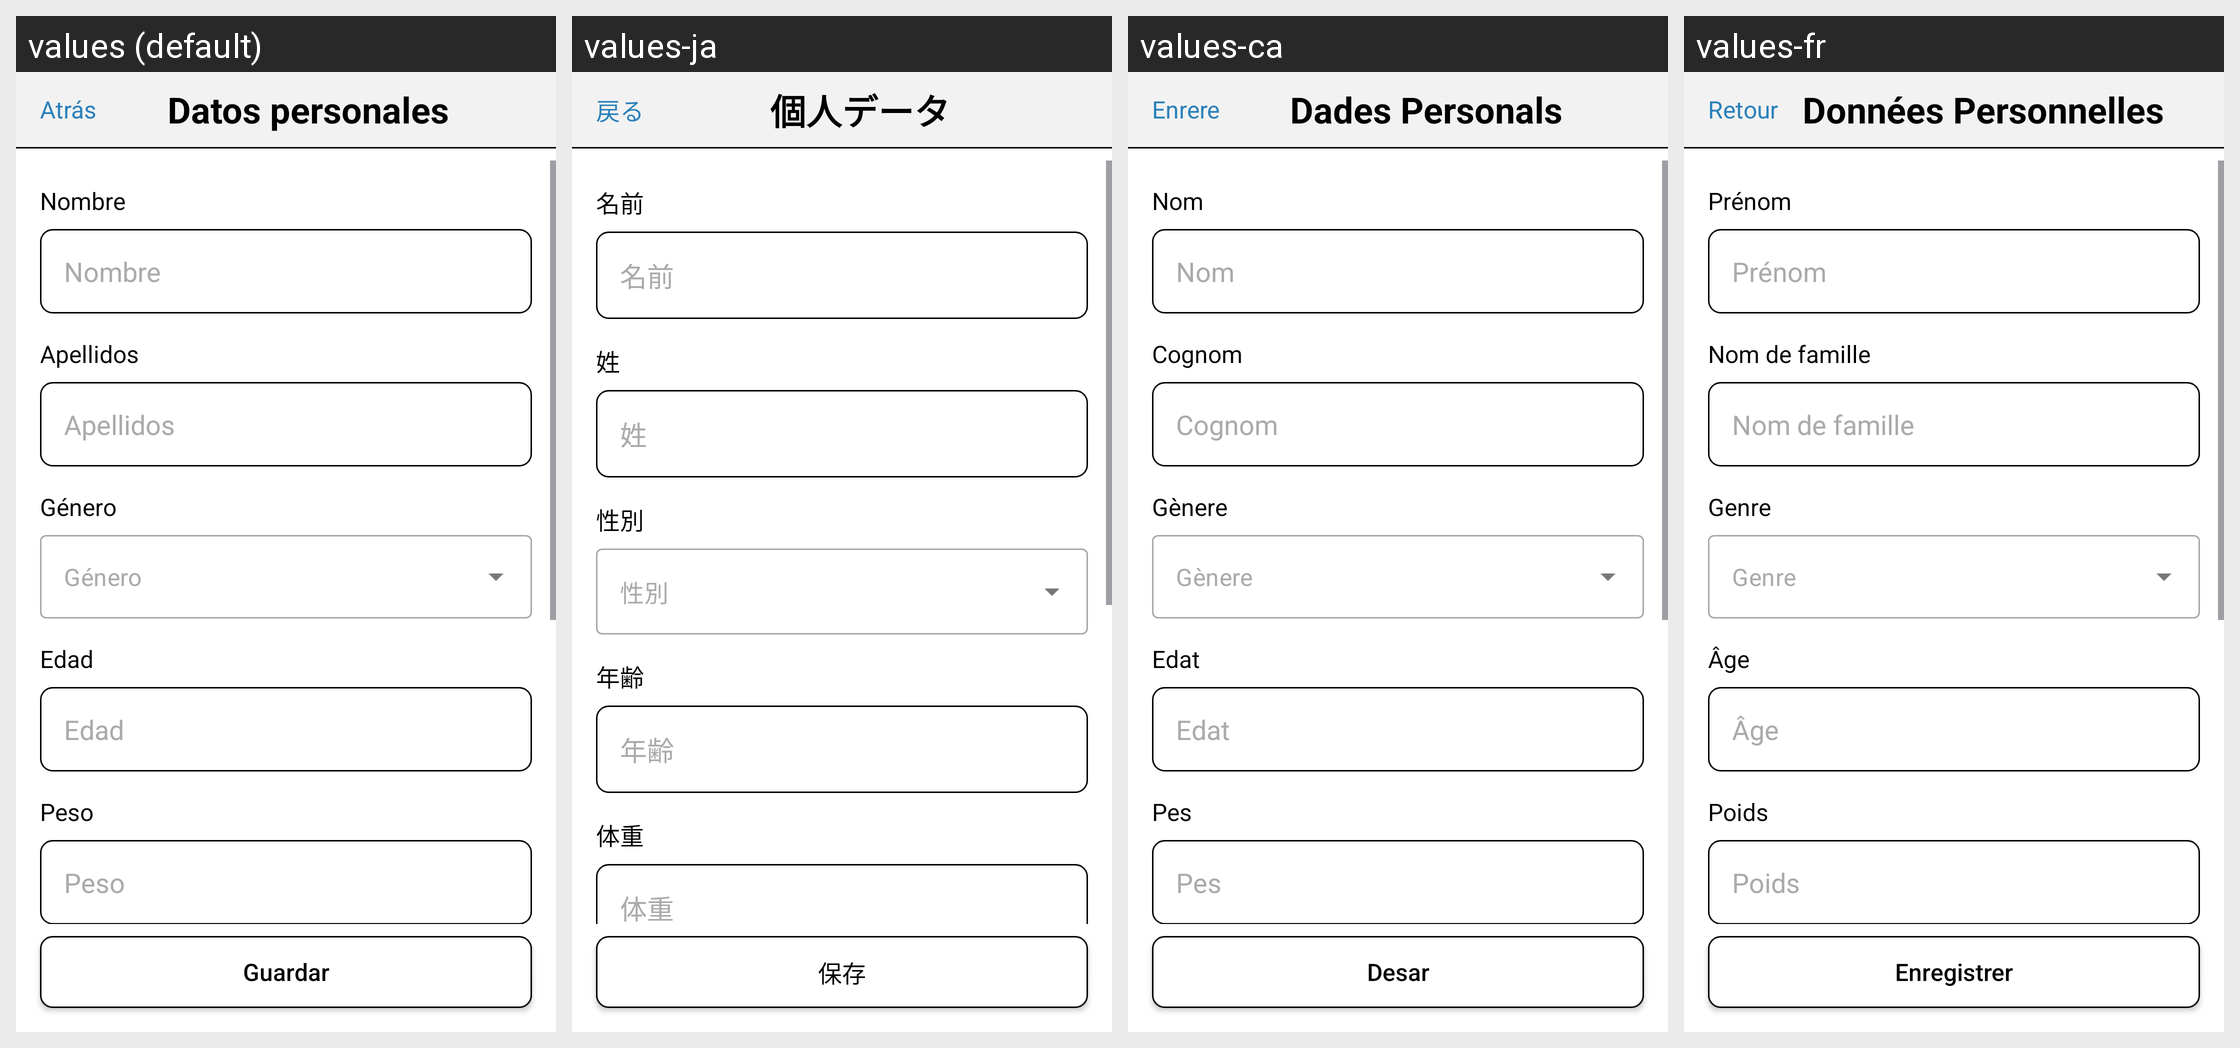

Locale-by-locale string values for the Android screen shown in this grid:
Android screen res/layout/activity_datos_personales.xml rendered under 4 locales, left to right: values (default), values-ja, values-ca, values-fr. Device: Nexus 5 (rendered at 1080×1920; each locale shown at half size, 540×960, under a caption strip naming it); theme Theme.Trainex.
Other locales in the repository, not shown: values-en.
Strings drawn on this screen, with the default value and each locale's value (text and hints the layout hard-codes, and strings that could not be matched under every locale, appear in the picture but are not listed):

atras
  values: Atrás
  values-ja: 戻る
  values-ca: Enrere
  values-fr: Retour

titulo_ajustes_datos_personales
  values: Datos personales
  values-ja: 個人データ
  values-ca: Dades Personals
  values-fr: Données Personnelles

hint_nombre_ajustes_datos_personales
  values: Nombre
  values-ja: 名前
  values-ca: Nom
  values-fr: Prénom

hint_apellidos_ajustes_datos_personales
  values: Apellidos
  values-ja: 姓
  values-ca: Cognom
  values-fr: Nom de famille

hint_genero_ajustes_datos_personales
  values: Género
  values-ja: 性別
  values-ca: Gènere
  values-fr: Genre

hint_edad_ajustes_datos_personales
  values: Edad
  values-ja: 年齢
  values-ca: Edat
  values-fr: Âge

hint_peso_ajustes_datos_personales
  values: Peso
  values-ja: 体重
  values-ca: Pes
  values-fr: Poids

boton_guardar_ajustes_datos_personales
  values: Guardar
  values-ja: 保存
  values-ca: Desar
  values-fr: Enregistrer
